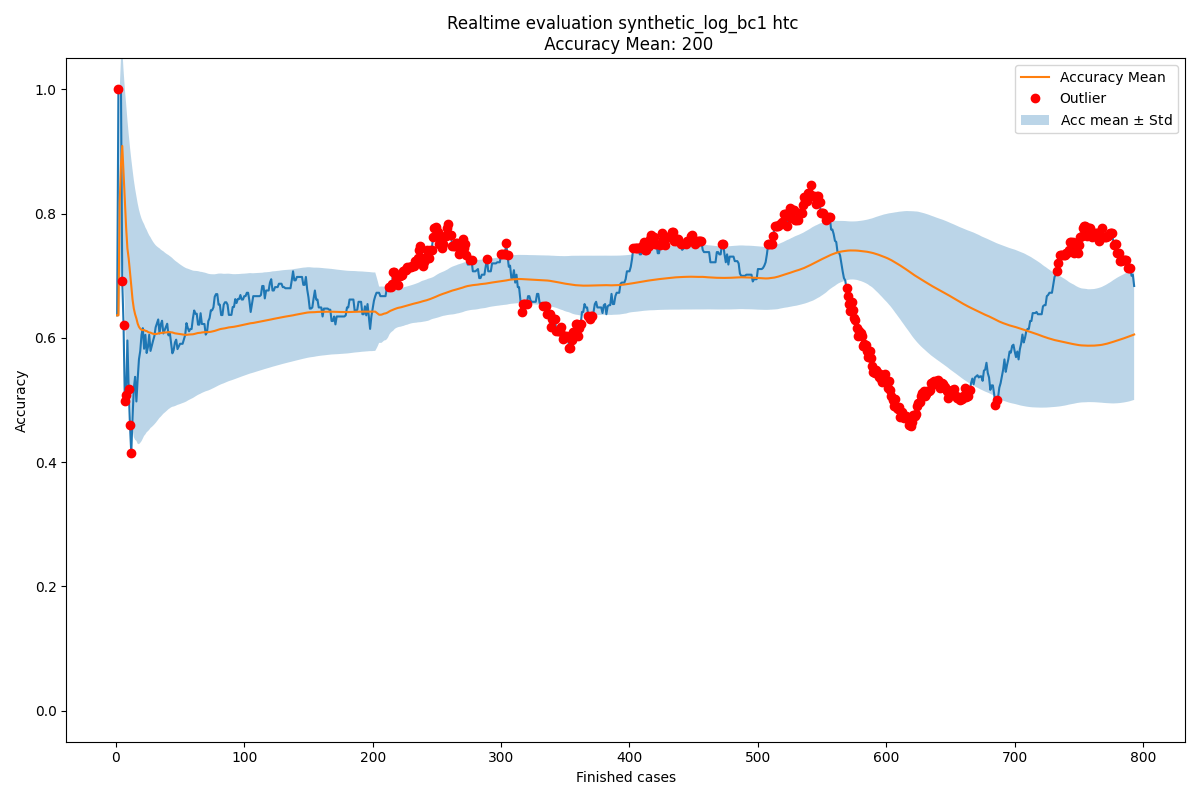

Data behind this chart, as committed beside it:
Acc mean, Acc std, New observation, Normality, Time, prefix_2, prefix_3, prefix_4, prefix_5, prefix_6, prefix_7, prefix_8, prefix_9, prefix_10, prefix_11, prefix_12, prefix_13, prefix_14, prefix_15, prefix_16, prefix_17, prefix_18
0.6364, 0.0, 0.6364, True, 2004-02-19 11:26:53, 1.0, 1.0, 1.0, 1.0, 1.0, 1.0, 1.0, 0.0, 0.0, 0.0, 0.0, 0.0, 0.0, 0.0, 0.0, 0.0, 0.0
0.6364, 0.0, 1.0, False, 2004-02-19 12:16:18, 1.0, 1.0, 1.0, 1.0, 1.0, 1.0, 1.0, 1.0, 1.0, 1.0, 1.0, 0.0, 0.0, 0.0, 0.0, 0.0, 0.0
0.8182, 0.1818, 1.0, True, 2004-02-19 12:48:29, 1.0, 1.0, 1.0, 1.0, 1.0, 1.0, 1.0, 1.0, 1.0, 1.0, 1.0, 0.0, 0.0, 0.0, 0.0, 0.0, 0.0
0.8788, 0.1714, 1.0, True, 2004-02-19 14:11:51, 1.0, 1.0, 1.0, 1.0, 1.0, 1.0, 1.0, 1.0, 1.0, 1.0, 1.0, 0.0, 0.0, 0.0, 0.0, 0.0, 0.0
0.9091, 0.1575, 0.6909, False, 2004-02-19 14:36:16, 0.8, 0.8, 0.8, 0.8, 0.8, 0.8, 0.8, 0.5, 0.5, 0.5, 0.5, 0.0, 0.0, 0.0, 0.0, 0.0, 0.0
0.8655, 0.1657, 0.6212, False, 2004-02-19 15:01:30, 0.8333, 0.6667, 0.6667, 0.6667, 0.6667, 0.6667, 0.6667, 0.5, 0.5, 0.5, 0.5, 0.0, 0.0, 0.0, 0.0, 0.0, 0.0
0.8247, 0.1765, 0.4978, False, 2004-02-19 16:24:30, 0.7143, 0.5714, 0.5714, 0.5714, 0.5714, 0.5714, 0.5714, 0.3333, 0.3333, 0.3333, 0.3333, 0.0, 0.0, 0.0, 0.0, 0.0, 0.0
0.778, 0.1995, 0.5076, False, 2004-02-19 16:56:35, 0.625, 0.5, 0.625, 0.625, 0.625, 0.625, 0.625, 0.3333, 0.3333, 0.3333, 0.3333, 0.0, 0.0, 0.0, 0.0, 0.0, 0.0
0.7442, 0.2069, 0.596, True, 2004-02-19 17:41:38, 0.6667, 0.5556, 0.6667, 0.6667, 0.6667, 0.6667, 0.6667, 0.5, 0.5, 0.5, 0.5, 0.0, 0.0, 0.0, 0.0, 0.0, 0.0
0.7278, 0.2006, 0.5182, False, 2004-02-20 10:18:41, 0.6, 0.5, 0.6, 0.6, 0.6, 0.6, 0.6, 0.4, 0.4, 0.4, 0.4, 0.0, 0.0, 0.0, 0.0, 0.0, 0.0
0.7068, 0.2004, 0.4601, False, 2004-02-20 12:10:01, 0.5455, 0.4545, 0.5455, 0.5455, 0.5455, 0.5455, 0.5455, 0.3333, 0.3333, 0.3333, 0.3333, 0.0, 0.0, 0.0, 0.0, 0.0, 0.0
0.6844, 0.2038, 0.4145, False, 2004-02-20 12:21:02, 0.5, 0.4167, 0.5, 0.5, 0.5, 0.5, 0.5, 0.2857, 0.2857, 0.2857, 0.2857, 0.0, 0.0, 0.0, 0.0, 0.0, 0.0
0.6619, 0.2089, 0.472, True, 2004-02-20 12:35:28, 0.5385, 0.4615, 0.5385, 0.5385, 0.5385, 0.5385, 0.5385, 0.375, 0.375, 0.375, 0.375, 0.0, 0.0, 0.0, 0.0, 0.0, 0.0
0.6473, 0.207, 0.5188, True, 2004-02-20 12:43:34, 0.5714, 0.5, 0.5714, 0.5714, 0.5714, 0.5714, 0.5714, 0.4444, 0.4444, 0.4444, 0.4444, 0.0, 0.0, 0.0, 0.0, 0.0, 0.0
0.6381, 0.2022, 0.5374, True, 2004-02-20 13:12:00, 0.6, 0.5333, 0.6, 0.6, 0.6, 0.6, 0.6, 0.4444, 0.4444, 0.4444, 0.4444, 0.0, 0.0, 0.0, 0.0, 0.0, 0.0
0.6314, 0.197, 0.4977, True, 2004-02-20 13:26:46, 0.5625, 0.5, 0.5625, 0.5625, 0.5625, 0.5625, 0.5625, 0.4, 0.4, 0.4, 0.4, 0.0, 0.0, 0.0, 0.0, 0.0, 0.0
0.623, 0.1934, 0.5343, True, 2004-02-20 13:28:01, 0.5882, 0.5294, 0.5882, 0.5882, 0.5882, 0.5882, 0.5882, 0.4545, 0.4545, 0.4545, 0.4545, 0.0, 0.0, 0.0, 0.0, 0.0, 0.0
0.6178, 0.1888, 0.5657, True, 2004-02-20 15:06:42, 0.6111, 0.5556, 0.6111, 0.6111, 0.6111, 0.6111, 0.6111, 0.5, 0.5, 0.5, 0.5, 0.0, 0.0, 0.0, 0.0, 0.0, 0.0
0.6149, 0.1839, 0.5789, True, 2004-02-20 15:30:19, 0.6316, 0.5789, 0.6316, 0.6316, 0.6316, 0.6316, 0.6316, 0.5, 0.5, 0.5, 0.5, 0.0, 0.0, 0.0, 0.0, 0.0, 0.0
0.613, 0.1792, 0.6049, True, 2004-02-20 15:35:37, 0.65, 0.6, 0.65, 0.65, 0.65, 0.65, 0.65, 0.5385, 0.5385, 0.5385, 0.5385, 0.0, 0.0, 0.0, 0.0, 0.0, 0.0
0.6126, 0.1746, 0.6157, True, 2004-02-20 15:42:02, 0.6667, 0.619, 0.6667, 0.6667, 0.6667, 0.6667, 0.6667, 0.5385, 0.5385, 0.5385, 0.5385, 0.0, 0.0, 0.0, 0.0, 0.0, 0.0
0.6128, 0.1704, 0.5826, True, 2004-02-20 15:55:32, 0.6364, 0.5909, 0.6364, 0.6364, 0.6364, 0.6364, 0.6364, 0.5, 0.5, 0.5, 0.5, 0.0, 0.0, 0.0, 0.0, 0.0, 0.0
0.6114, 0.1666, 0.605, True, 2004-02-20 16:23:48, 0.6522, 0.6087, 0.6522, 0.6522, 0.6522, 0.6522, 0.6522, 0.5333, 0.5333, 0.5333, 0.5333, 0.0, 0.0, 0.0, 0.0, 0.0, 0.0
0.6111, 0.163, 0.5758, True, 2004-02-20 17:22:15, 0.625, 0.5833, 0.625, 0.625, 0.625, 0.625, 0.625, 0.5, 0.5, 0.5, 0.5, 0.0, 0.0, 0.0, 0.0, 0.0, 0.0
0.6096, 0.1597, 0.5855, True, 2004-02-20 17:25:48, 0.64, 0.6, 0.64, 0.64, 0.64, 0.64, 0.64, 0.5, 0.5, 0.5, 0.5, 0.0, 0.0, 0.0, 0.0, 0.0, 0.0
0.6087, 0.1565, 0.6051, True, 2004-02-20 17:50:41, 0.6538, 0.6154, 0.6538, 0.6538, 0.6538, 0.6538, 0.6538, 0.5294, 0.5294, 0.5294, 0.5294, 0.0, 0.0, 0.0, 0.0, 0.0, 0.0
0.6085, 0.1535, 0.5791, True, 2004-02-23 10:31:20, 0.6296, 0.5926, 0.6296, 0.6296, 0.6296, 0.6296, 0.6296, 0.5, 0.5, 0.5, 0.5, 0.0, 0.0, 0.0, 0.0, 0.0, 0.0
0.6074, 0.1507, 0.5877, True, 2004-02-23 11:10:59, 0.6429, 0.6071, 0.6429, 0.6429, 0.6429, 0.6429, 0.6429, 0.5, 0.5, 0.5, 0.5, 0.0, 0.0, 0.0, 0.0, 0.0, 0.0
0.6067, 0.1481, 0.5956, True, 2004-02-23 11:26:02, 0.6552, 0.6207, 0.6552, 0.6552, 0.6552, 0.6552, 0.6552, 0.5, 0.5, 0.5, 0.5, 0.0, 0.0, 0.0, 0.0, 0.0, 0.0
0.6064, 0.1455, 0.603, True, 2004-02-23 12:04:11, 0.6667, 0.6333, 0.6667, 0.6667, 0.6667, 0.6667, 0.6667, 0.5, 0.5, 0.5, 0.5, 0.0, 0.0, 0.0, 0.0, 0.0, 0.0
0.6062, 0.143, 0.6171, True, 2004-02-23 12:16:10, 0.6774, 0.6452, 0.6774, 0.6774, 0.6774, 0.6774, 0.6774, 0.5263, 0.5263, 0.5263, 0.5, 0.0, 0.0, 0.0, 0.0, 0.0, 0.0
0.6066, 0.1407, 0.6237, True, 2004-02-23 12:22:13, 0.6875, 0.6562, 0.6875, 0.6875, 0.6875, 0.6875, 0.6875, 0.5263, 0.5263, 0.5263, 0.5, 0.0, 0.0, 0.0, 0.0, 0.0, 0.0
0.6071, 0.1386, 0.6298, True, 2004-02-23 12:32:54, 0.697, 0.6667, 0.697, 0.697, 0.697, 0.697, 0.697, 0.5263, 0.5263, 0.5263, 0.5, 0.0, 0.0, 0.0, 0.0, 0.0, 0.0
0.6078, 0.1365, 0.6072, True, 2004-02-23 13:08:10, 0.6765, 0.6471, 0.6765, 0.6765, 0.6765, 0.6765, 0.6765, 0.5, 0.5, 0.5, 0.4737, 0.0, 0.0, 0.0, 0.0, 0.0, 0.0
0.6078, 0.1345, 0.6221, True, 2004-02-23 13:09:42, 0.6857, 0.6571, 0.6857, 0.6857, 0.6857, 0.6857, 0.6857, 0.5238, 0.5238, 0.5238, 0.5, 0.0, 0.0, 0.0, 0.0, 0.0, 0.0
0.6082, 0.1326, 0.6277, True, 2004-02-23 13:19:16, 0.6944, 0.6667, 0.6944, 0.6944, 0.6944, 0.6944, 0.6944, 0.5238, 0.5238, 0.5238, 0.5, 0.0, 0.0, 0.0, 0.0, 0.0, 0.0
0.6087, 0.1307, 0.6072, True, 2004-02-23 14:59:07, 0.6757, 0.6486, 0.6757, 0.6757, 0.6757, 0.6757, 0.6757, 0.5, 0.5, 0.5, 0.4762, 0.0, 0.0, 0.0, 0.0, 0.0, 0.0
0.6087, 0.129, 0.6127, True, 2004-02-23 15:24:40, 0.6842, 0.6579, 0.6842, 0.6842, 0.6842, 0.6842, 0.6842, 0.5, 0.5, 0.5, 0.4762, 0.0, 0.0, 0.0, 0.0, 0.0, 0.0
0.6088, 0.1273, 0.6179, True, 2004-02-23 15:29:21, 0.6923, 0.6667, 0.6923, 0.6923, 0.6923, 0.6923, 0.6923, 0.5, 0.5, 0.5, 0.4762, 0.0, 0.0, 0.0, 0.0, 0.0, 0.0
0.609, 0.1256, 0.6228, True, 2004-02-23 16:19:12, 0.7, 0.675, 0.7, 0.7, 0.7, 0.7, 0.7, 0.5, 0.5, 0.5, 0.4762, 0.0, 0.0, 0.0, 0.0, 0.0, 0.0
0.6094, 0.1241, 0.6041, True, 2004-02-23 16:36:50, 0.6829, 0.6585, 0.6829, 0.6829, 0.6829, 0.6829, 0.6829, 0.4783, 0.4783, 0.4783, 0.4545, 0.0, 0.0, 0.0, 0.0, 0.0, 0.0
0.6093, 0.1225, 0.609, True, 2004-02-23 17:09:08, 0.6905, 0.6667, 0.6905, 0.6905, 0.6905, 0.6905, 0.6905, 0.4783, 0.4783, 0.4783, 0.4545, 0.0, 0.0, 0.0, 0.0, 0.0, 0.0
0.6093, 0.1211, 0.5916, True, 2004-02-23 17:19:46, 0.6744, 0.6512, 0.6744, 0.6744, 0.6744, 0.6744, 0.6744, 0.4583, 0.4583, 0.4583, 0.4348, 0.0, 0.0, 0.0, 0.0, 0.0, 0.0
0.6088, 0.1197, 0.5752, True, 2004-02-23 17:40:09, 0.6591, 0.6364, 0.6591, 0.6591, 0.6591, 0.6591, 0.6591, 0.44, 0.44, 0.44, 0.4167, 0.0, 0.0, 0.0, 0.0, 0.0, 0.0
0.6081, 0.1184, 0.5801, True, 2004-02-24 11:20:02, 0.6667, 0.6444, 0.6667, 0.6667, 0.6667, 0.6667, 0.6667, 0.44, 0.44, 0.44, 0.4167, 0.0, 0.0, 0.0, 0.0, 0.0, 0.0
0.6075, 0.1172, 0.5928, True, 2004-02-24 12:27:21, 0.6739, 0.6522, 0.6739, 0.6739, 0.6739, 0.6739, 0.6739, 0.4615, 0.4615, 0.4615, 0.44, 0.0, 0.0, 0.0, 0.0, 0.0, 0.0
0.6071, 0.1159, 0.5972, True, 2004-02-24 12:31:14, 0.6809, 0.6596, 0.6809, 0.6809, 0.6809, 0.6809, 0.6809, 0.4615, 0.4615, 0.4615, 0.44, 0.0, 0.0, 0.0, 0.0, 0.0, 0.0
0.6069, 0.1147, 0.582, True, 2004-02-24 13:41:15, 0.6667, 0.6458, 0.6667, 0.6667, 0.6667, 0.6667, 0.6667, 0.4444, 0.4444, 0.4444, 0.4231, 0.0, 0.0, 0.0, 0.0, 0.0, 0.0
0.6064, 0.1135, 0.5864, True, 2004-02-24 13:47:09, 0.6735, 0.6531, 0.6735, 0.6735, 0.6735, 0.6735, 0.6735, 0.4444, 0.4444, 0.4444, 0.4231, 0.0, 0.0, 0.0, 0.0, 0.0, 0.0
0.606, 0.1124, 0.5906, True, 2004-02-24 13:59:40, 0.68, 0.66, 0.68, 0.68, 0.68, 0.68, 0.68, 0.4444, 0.4444, 0.4444, 0.4231, 0.0, 0.0, 0.0, 0.0, 0.0, 0.0
0.6057, 0.1113, 0.5906, True, 2004-02-24 14:06:48, 0.68, 0.66, 0.68, 0.68, 0.68, 0.68, 0.68, 0.4444, 0.4444, 0.4444, 0.4231, 0.0, 0.0, 0.0, 0.0, 0.0, 0.0
0.6054, 0.1102, 0.5906, True, 2004-02-24 14:30:09, 0.68, 0.66, 0.68, 0.68, 0.68, 0.68, 0.68, 0.4444, 0.4444, 0.4444, 0.4231, 0.0, 0.0, 0.0, 0.0, 0.0, 0.0
0.6051, 0.1092, 0.5979, True, 2004-02-24 15:52:15, 0.68, 0.66, 0.68, 0.68, 0.68, 0.68, 0.68, 0.4643, 0.4643, 0.4643, 0.4444, 0.0, 0.0, 0.0, 0.0, 0.0, 0.0
0.605, 0.1081, 0.6048, True, 2004-02-24 15:52:48, 0.68, 0.66, 0.68, 0.68, 0.68, 0.68, 0.68, 0.4828, 0.4828, 0.4828, 0.4643, 0.0, 0.0, 0.0, 0.0, 0.0, 0.0
0.605, 0.1071, 0.6239, True, 2004-02-24 16:07:02, 0.7, 0.68, 0.7, 0.7, 0.7, 0.7, 0.7, 0.5, 0.5, 0.5, 0.4828, 0.0, 0.0, 0.0, 0.0, 0.0, 0.0
0.6053, 0.1062, 0.6162, True, 2004-02-24 16:29:24, 0.68, 0.68, 0.7, 0.7, 0.7, 0.7, 0.7, 0.4839, 0.4839, 0.4839, 0.4667, 0.0, 0.0, 0.0, 0.0, 0.0, 0.0
0.6055, 0.1052, 0.6107, True, 2004-02-24 17:05:21, 0.68, 0.68, 0.7, 0.7, 0.7, 0.7, 0.7, 0.4688, 0.4688, 0.4688, 0.4516, 0.0, 0.0, 0.0, 0.0, 0.0, 0.0
0.6056, 0.1043, 0.6144, True, 2004-02-24 17:57:15, 0.7, 0.7, 0.7, 0.7, 0.7, 0.7, 0.7, 0.4688, 0.4688, 0.4688, 0.4516, 0.0, 0.0, 0.0, 0.0, 0.0, 0.0
0.6058, 0.1034, 0.6144, True, 2004-02-24 17:58:45, 0.7, 0.7, 0.7, 0.7, 0.7, 0.7, 0.7, 0.4688, 0.4688, 0.4688, 0.4516, 0.0, 0.0, 0.0, 0.0, 0.0, 0.0
0.6059, 0.1026, 0.6315, True, 2004-02-25 10:04:27, 0.72, 0.72, 0.72, 0.72, 0.72, 0.72, 0.72, 0.4848, 0.4848, 0.4848, 0.4516, 0.0, 0.0, 0.0, 0.0, 0.0, 0.0
... 734 more rows
